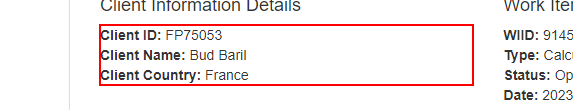
Workflow: fetchCleintDetails

Step 1: get-text from the paragraph '*Client ID: *Client Name: *Client Country: *' in window 'ACME System 1 - Work Items' (chrome.exe)
